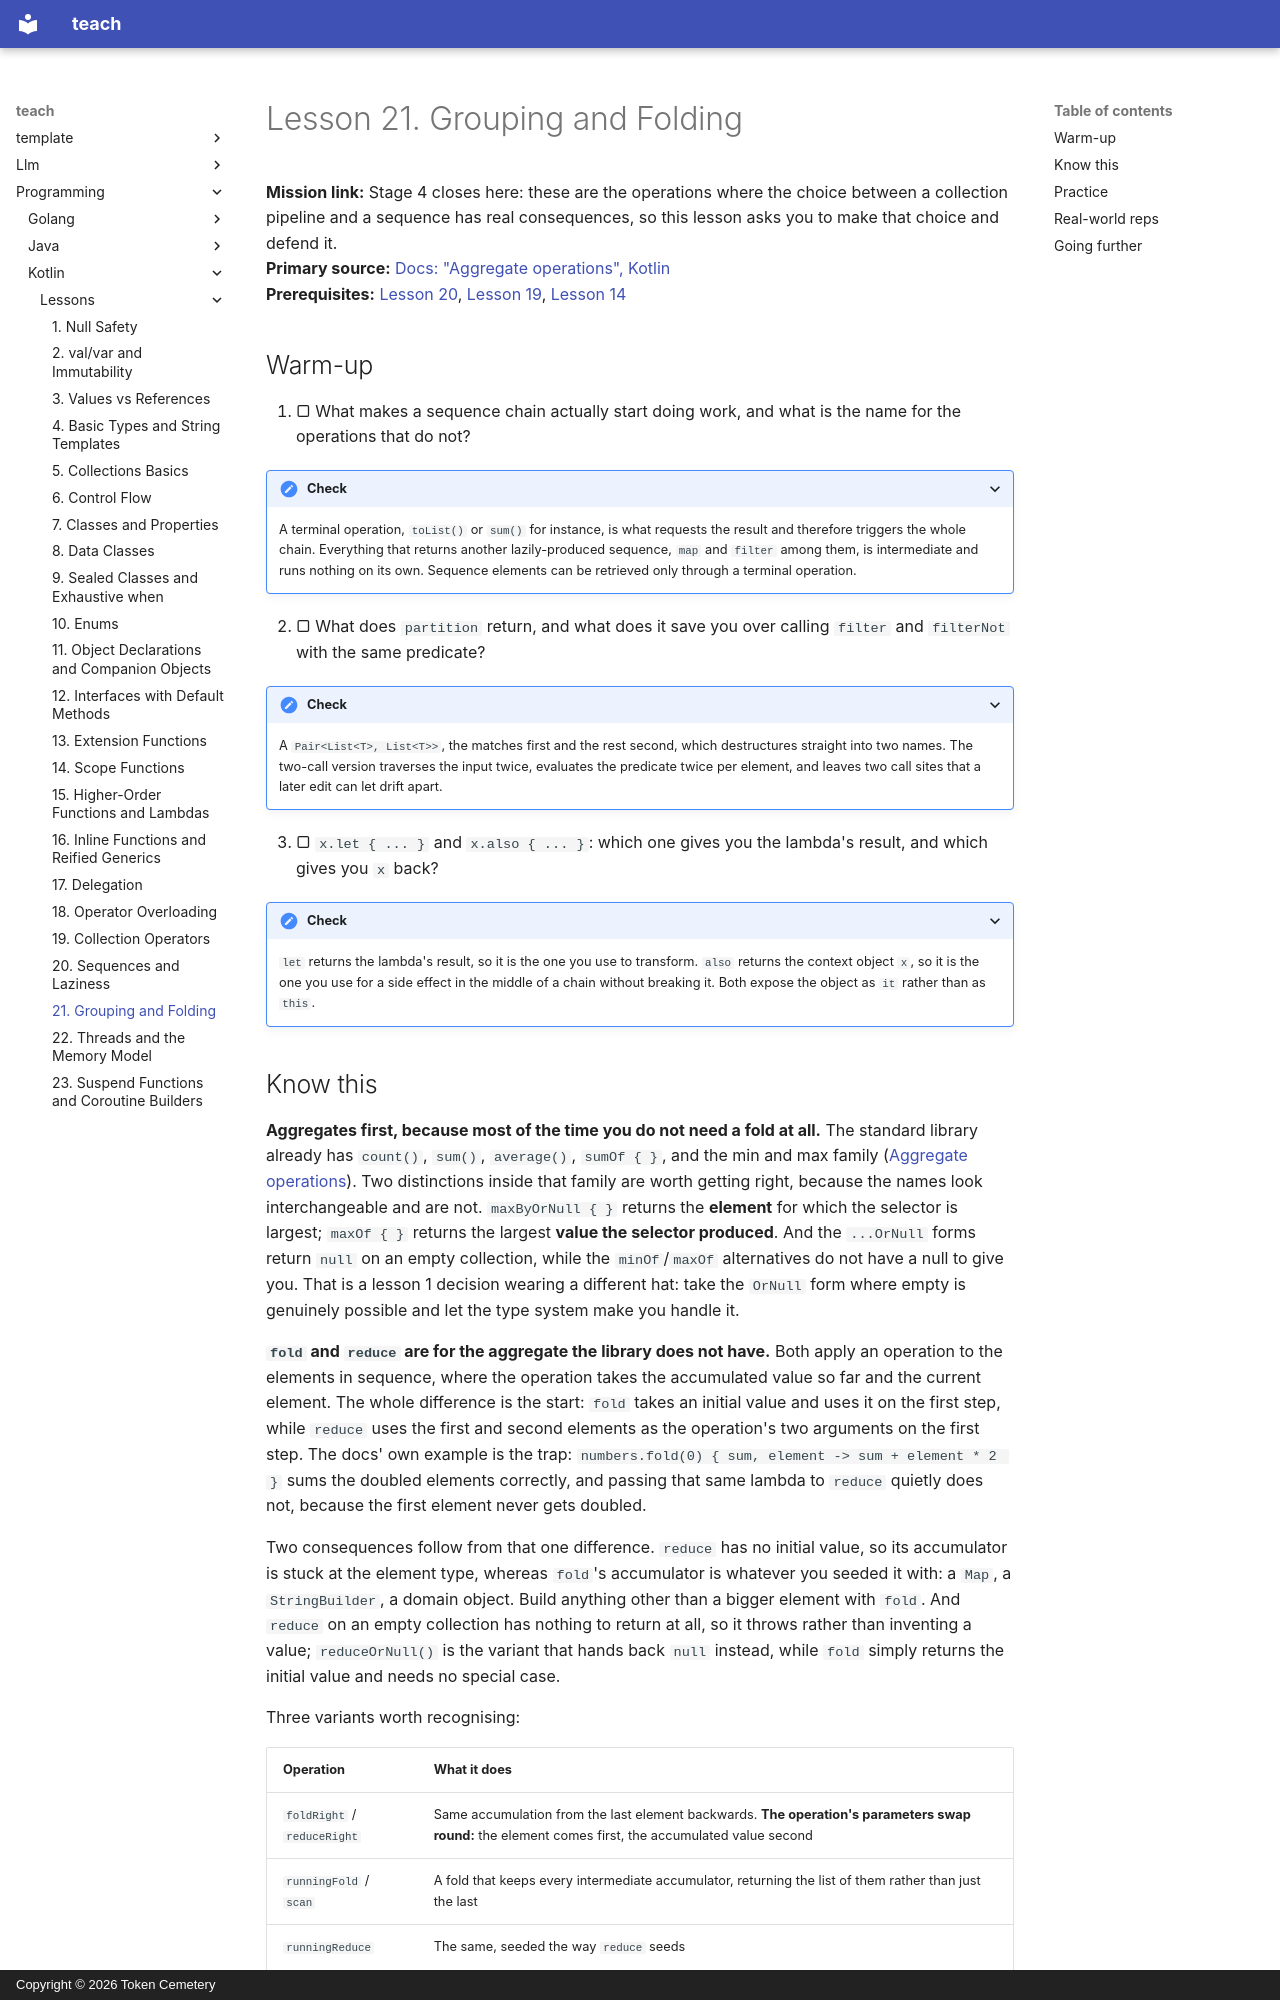

repository: TokenCemetery/teach · page: programming/kotlin/lessons/0021-grouping-and-folding/index.html · generator: mkdocs · copyright: Copyright © 2026 Token Cemetery

---
title: "21. Grouping and Folding"
description: "Aggregating with fold and reduce, grouping without building the groups, and the stage 4 capstone of defending what a pipeline costs"
type: lesson
---

# Lesson 21. Grouping and Folding

**Mission link:** Stage 4 closes here: these are the operations where the choice between a collection pipeline and a sequence has real consequences, so this lesson asks you to make that choice and defend it.
**Primary source:** [Docs: "Aggregate operations", Kotlin](https://kotlinlang.org/docs/collection-aggregate.html)
**Prerequisites:** [Lesson 20](0020-sequences-and-laziness.md), [Lesson 19](0019-collection-operators.md), [Lesson 14](0014-scope-functions.md)

## Warm-up

1. ▢ What makes a sequence chain actually start doing work, and what is the name for the operations that do not?

<details markdown="1"><summary>Check</summary>

A terminal operation, `toList()` or `sum()` for instance, is what requests the result and therefore triggers the whole chain. Everything that returns another lazily-produced sequence, `map` and `filter` among them, is intermediate and runs nothing on its own. Sequence elements can be retrieved only through a terminal operation.

</details>

2. ▢ What does `partition` return, and what does it save you over calling `filter` and `filterNot` with the same predicate?

<details markdown="1"><summary>Check</summary>

A `Pair<List<T>, List<T>>`, the matches first and the rest second, which destructures straight into two names. The two-call version traverses the input twice, evaluates the predicate twice per element, and leaves two call sites that a later edit can let drift apart.

</details>

3. ▢ `x.let { ... }` and `x.also { ... }`: which one gives you the lambda's result, and which gives you `x` back?

<details markdown="1"><summary>Check</summary>

`let` returns the lambda's result, so it is the one you use to transform. `also` returns the context object `x`, so it is the one you use for a side effect in the middle of a chain without breaking it. Both expose the object as `it` rather than as `this`.

</details>
